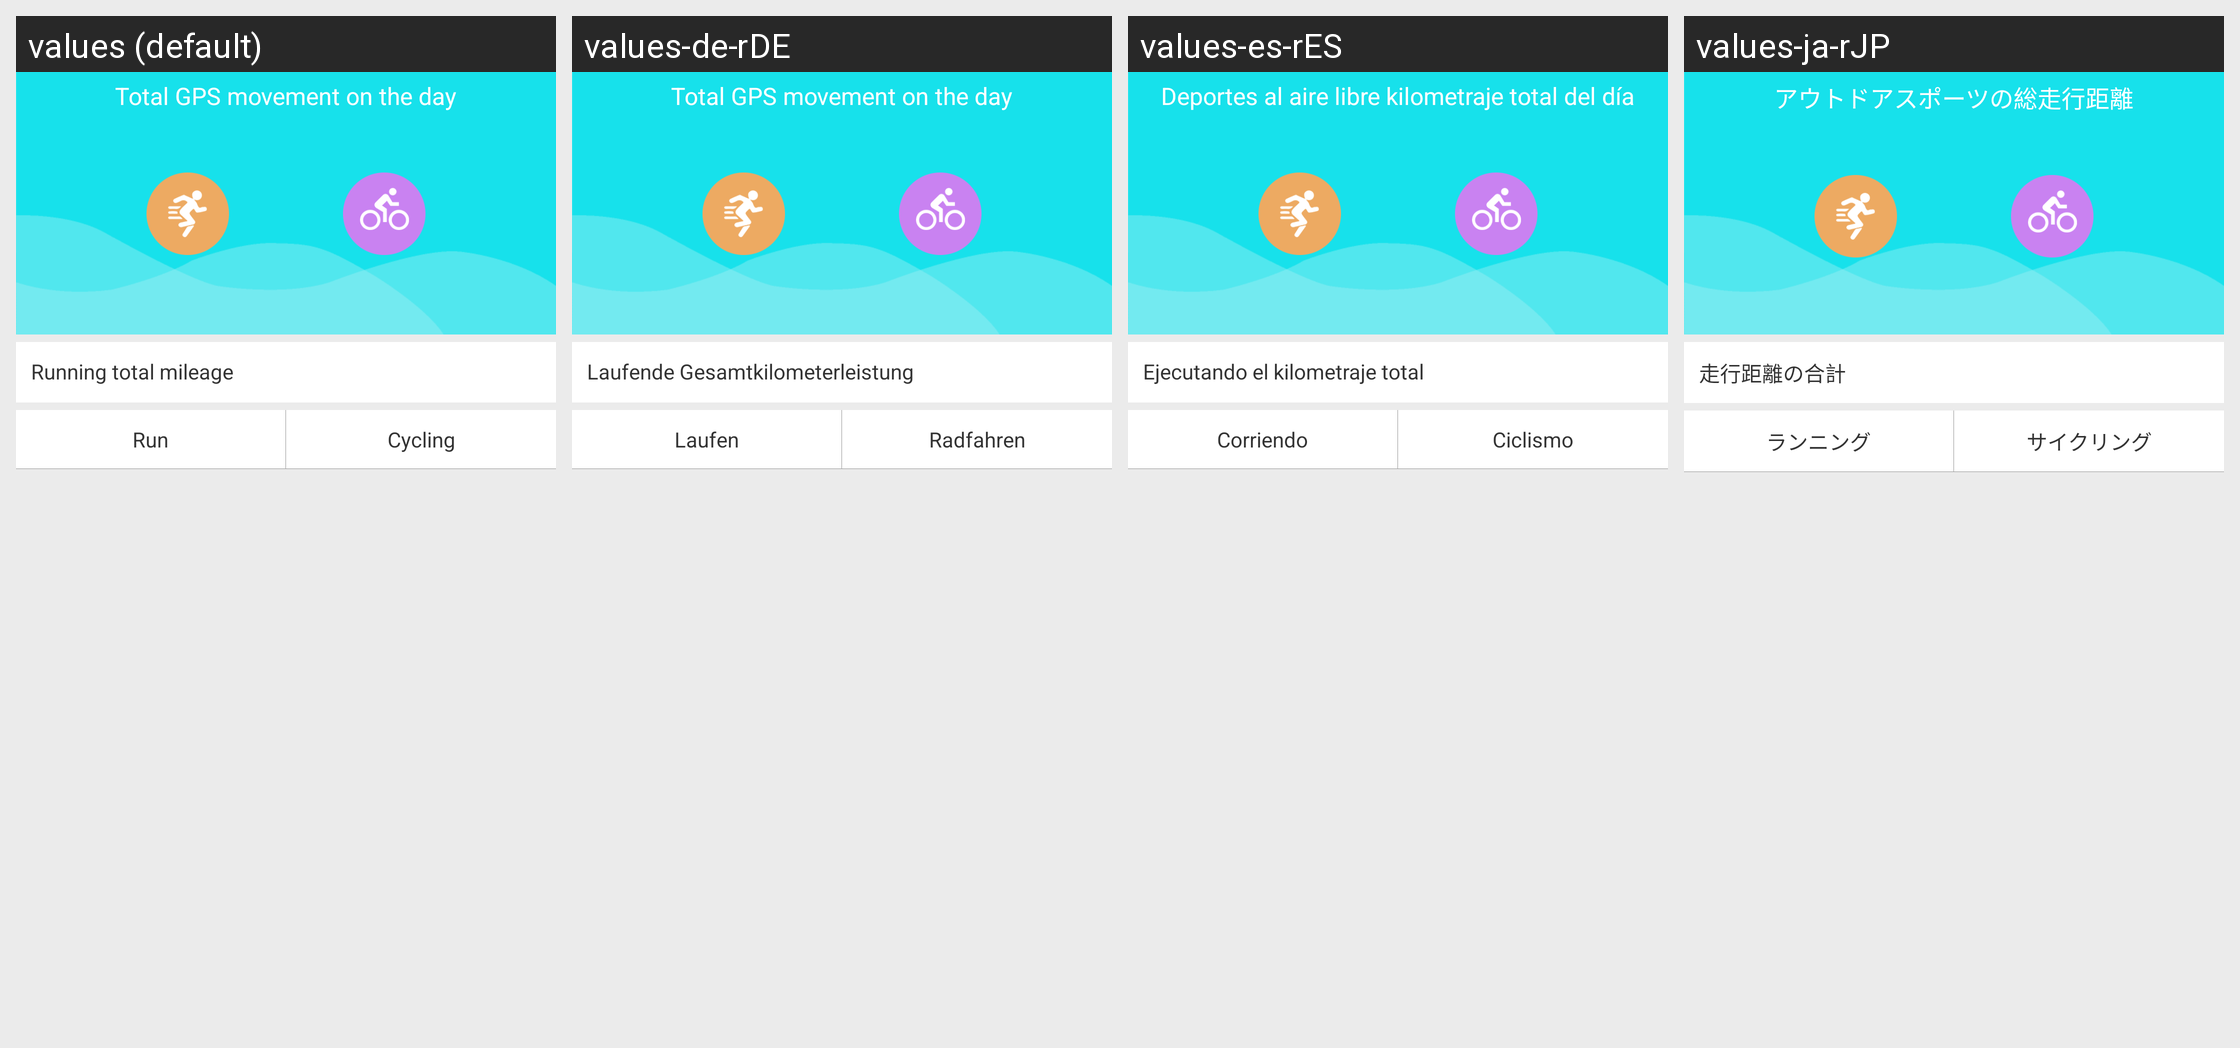

The Android screen above is rendered under several locales of the same app. Produce the string resources it draws, with the default and per-locale values.
Android screen res/layout/fragment_gps_sport_layout.xml rendered under 4 locales, left to right: values (default), values-de-rDE, values-es-rES, values-ja-rJP. Device: Nexus 5 (rendered at 1080×1920; each locale shown at half size, 540×960, under a caption strip naming it); theme BAppTheme.
Other locales in the repository, not shown: values-en, values-fr-rBE, values-fr-rCA, values-fr-rFR, values-it-rCH, values-it-rIT, values-ko-rKR, values-pt-rBR, values-ru-rRU, values-vi-rVN, values-zh-rCN, values-zh-rHK, values-zh-rTW.
Strings drawn on this screen, with the default value and each locale's value (text and hints the layout hard-codes, and strings that could not be matched under every locale, appear in the picture but are not listed):

string_sports_total
  values: Total GPS movement on the day
  values-de-rDE: Total GPS movement on the day
  values-es-rES: Deportes al aire libre kilometraje total del día
  values-ja-rJP: アウトドアスポーツの総走行距離

string_sport_all_data
  values: Running total mileage
  values-de-rDE: Laufende Gesamtkilometerleistung
  values-es-rES: Ejecutando el kilometraje total
  values-ja-rJP: 走行距離の合計

string_running
  values: Run
  values-de-rDE: Laufen
  values-es-rES: Corriendo
  values-ja-rJP: ランニング

string_cycling
  values: Cycling
  values-de-rDE: Radfahren
  values-es-rES: Ciclismo
  values-ja-rJP: サイクリング
